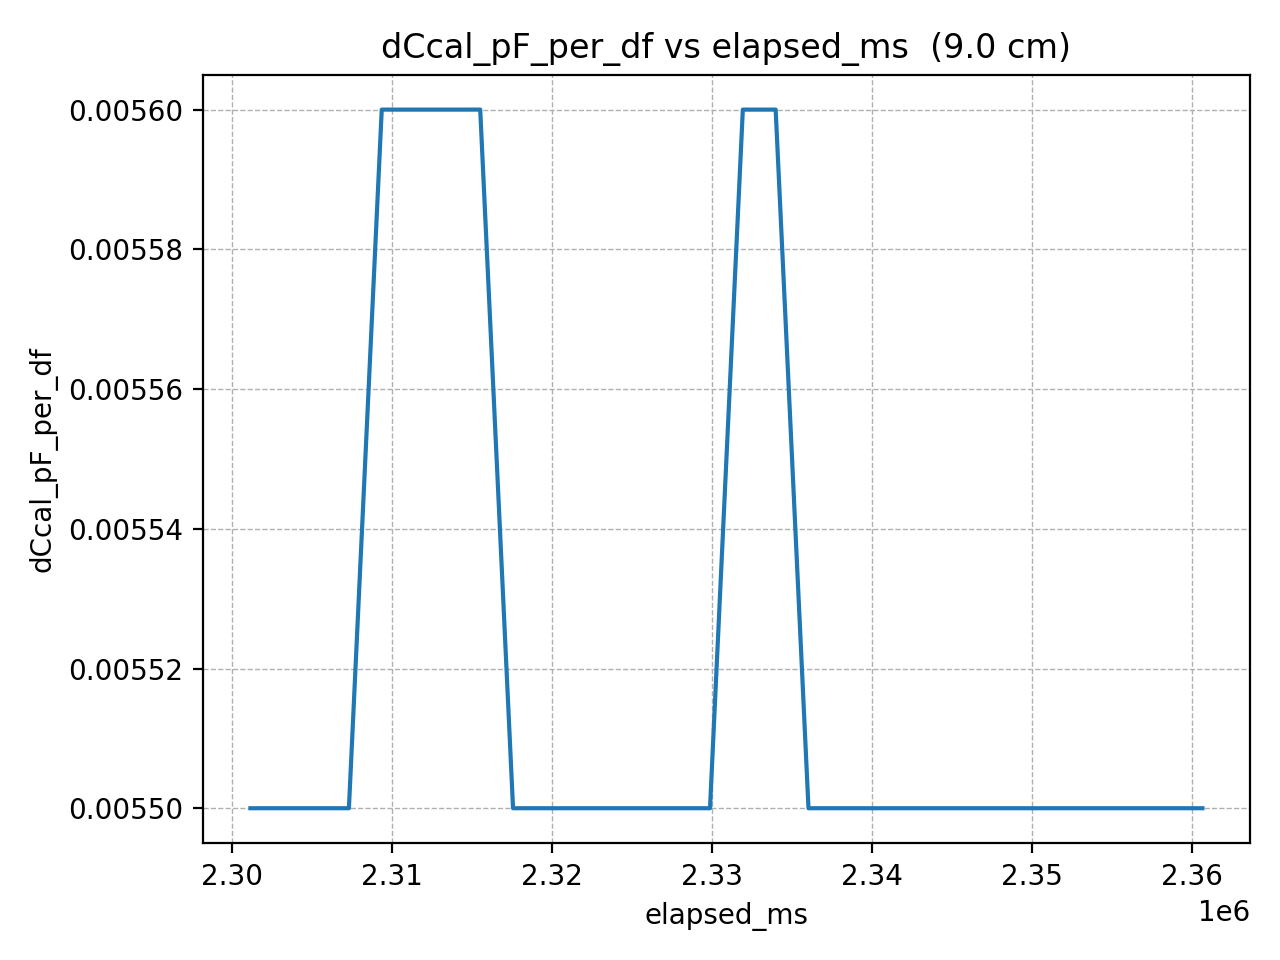

Source data for this figure (header and first rows):
elapsed_ms, dCcal_pF_per_df
2301171, 0.0055
2303222, 0.0055
2305273, 0.0055
2307324, 0.0055
2309375, 0.0056
2311426, 0.0056
2313477, 0.0056
2315528, 0.0056
2317579, 0.0055
2319630, 0.0055
2321681, 0.0055
2323732, 0.0055
2325783, 0.0055
2327834, 0.0055
2329885, 0.0055
2331936, 0.0056
2333987, 0.0056
2336038, 0.0055
2338089, 0.0055
2340140, 0.0055
2342191, 0.0055
2344242, 0.0055
2346293, 0.0055
2348344, 0.0055
2350395, 0.0055
2352446, 0.0055
2354497, 0.0055
2356548, 0.0055
2358599, 0.0055
2360650, 0.0055
